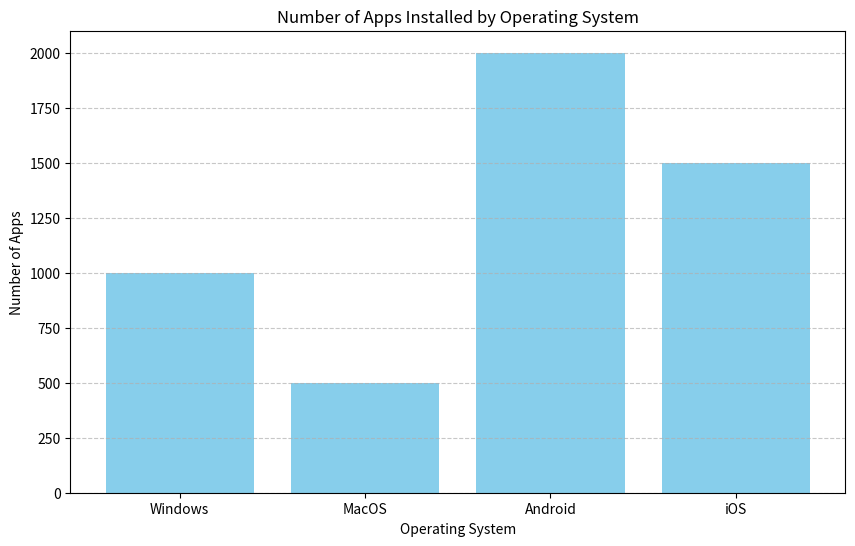

Reproduce this figure in Python. (Note: this script raises an exception after producing the figure.)
import matplotlib.pyplot as plt
import numpy as np

# Data
operating_systems = ['Windows', 'MacOS', 'Android', 'iOS']
num_apps = [1000, 500, 2000, 1500]

# Create a bar plot
plt.figure(figsize=(10, 6))
plt.bar(operating_systems, num_apps, color='skyblue')

# Set title and labels
plt.title('Number of Apps Installed by Operating System')
plt.xlabel('Operating System')
plt.ylabel('Number of Apps')

# Add grid lines
plt.grid(axis='y', linestyle='--', alpha=0.7)

# Show the plot
plt.show()
plt.savefig('png_files/plot_c3ad5011.png')